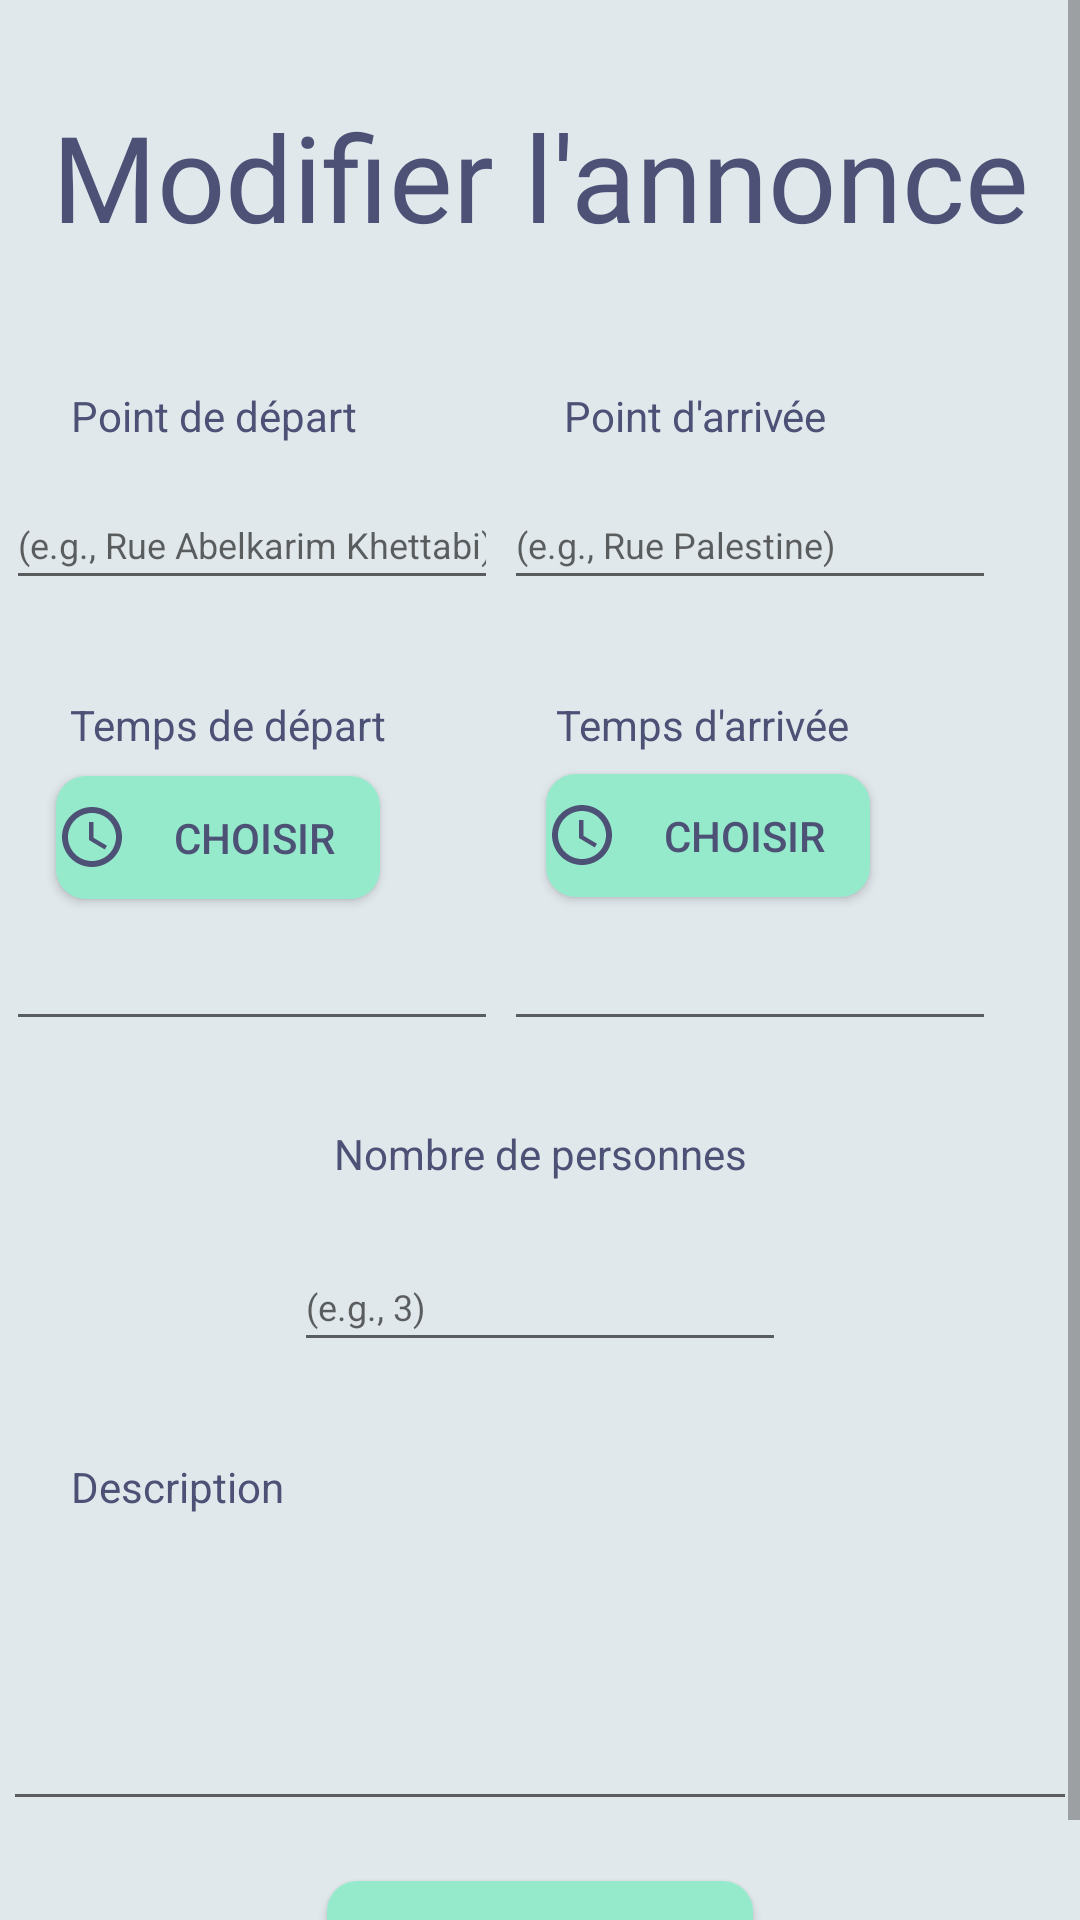

Here is an Android app screen rendered from its layout file. Give the layout XML and the strings, colors and styles it references.
<!-- AndroidManifest.xml: application theme AppTheme -->
<!-- res/layout/activity_modifier_annonce_covoiture.xml -->
<?xml version="1.0" encoding="utf-8"?>
<ScrollView xmlns:android="http://schemas.android.com/apk/res/android"
    xmlns:app="http://schemas.android.com/apk/res-auto"
    xmlns:tools="http://schemas.android.com/tools"
    android:background="#e1e8ec"
    android:layout_width="match_parent"
    android:layout_height="match_parent">

    <androidx.constraintlayout.widget.ConstraintLayout
        android:layout_width="match_parent"
        android:layout_height="wrap_content"
        android:background="#e1e8ec">

        <TextView
            android:id="@+id/titre"
            android:layout_width="355dp"
            android:layout_height="45dp"
            android:fontFamily="@font/rainball_font"
            android:text="@string/modifier_annonce"
            android:textAlignment="center"
            android:textColor="#4C5175"
            android:textSize="40sp"
            app:layout_constraintBottom_toBottomOf="parent"
            app:layout_constraintEnd_toEndOf="parent"
            app:layout_constraintStart_toStartOf="parent"
            app:layout_constraintTop_toTopOf="parent"
            app:layout_constraintVertical_bias="0.051" />

        <TextView
            android:id="@+id/tv_point_depart_mc"
            android:layout_width="wrap_content"
            android:layout_height="wrap_content"
            android:layout_marginTop="52dp"
            android:text="@string/point_de_depart"
            android:textColor="#4C5175"
            app:layout_constraintEnd_toEndOf="parent"
            app:layout_constraintHorizontal_bias="0.089"
            app:layout_constraintStart_toStartOf="parent"
            app:layout_constraintTop_toBottomOf="@+id/titre" />

        <EditText
            android:id="@+id/ed_point_depart_mc"
            android:layout_width="164dp"
            android:layout_height="40dp"
            android:autofillHints=""
            android:ems="10"
            android:hint="(e.g., Rue Abelkarim Khettabi)"
            android:inputType="textPersonName"
            android:textSize="12sp"
            app:layout_constraintBaseline_toBaselineOf="@+id/ed_point_arrivee_mc"
            app:layout_constraintEnd_toStartOf="@+id/ed_point_arrivee_mc"
            app:layout_constraintHorizontal_bias="0.509"
            app:layout_constraintStart_toStartOf="parent" />

        <TextView
            android:id="@+id/tv_point_arrivee_mc"
            android:layout_width="wrap_content"
            android:layout_height="wrap_content"
            android:layout_marginTop="52dp"
            android:text="@string/point_d_arrivee"
            android:textColor="#4C5175"
            app:layout_constraintEnd_toEndOf="parent"
            app:layout_constraintHorizontal_bias="0.69"
            app:layout_constraintStart_toStartOf="parent"
            app:layout_constraintTop_toBottomOf="@+id/titre" />

        <EditText
            android:id="@+id/ed_point_arrivee_mc"
            android:layout_width="164dp"
            android:layout_height="40dp"
            android:layout_marginTop="12dp"
            android:layout_marginEnd="28dp"
            android:autofillHints=""
            android:ems="10"
            android:hint="(e.g., Rue Palestine)"
            android:inputType="textPersonName"
            android:textSize="12sp"
            app:layout_constraintEnd_toEndOf="parent"
            app:layout_constraintTop_toBottomOf="@+id/tv_point_arrivee_mc" />

        <TextView
            android:id="@+id/tv_temps_depart_mc"
            android:layout_width="wrap_content"
            android:layout_height="wrap_content"
            android:layout_marginTop="32dp"
            android:text="@string/temps_de_depart"
            android:textColor="#4C5175"
            app:layout_constraintEnd_toEndOf="parent"
            app:layout_constraintHorizontal_bias="0.092"
            app:layout_constraintStart_toStartOf="parent"
            app:layout_constraintTop_toBottomOf="@+id/ed_point_depart_mc" />

        <Button
            android:id="@+id/bt_tps_dep1_mc"
            android:layout_width="108dp"
            android:layout_height="41dp"
            android:drawableLeft="@drawable/ic_time"
            android:textColor="#4c5175"
            android:text="@string/choisir"
            android:background="@drawable/annonce_item_style"
            android:backgroundTint="@color/colorAccent"
            app:layout_constraintBottom_toTopOf="@+id/ed_temps_depart_mc"
            app:layout_constraintEnd_toStartOf="@+id/bt_tps_arr1_mc"
            app:layout_constraintHorizontal_bias="0.254"
            app:layout_constraintStart_toStartOf="parent"
            app:layout_constraintTop_toBottomOf="@+id/tv_temps_depart_mc" />

        <EditText
            android:id="@+id/ed_temps_depart_mc"
            android:layout_width="164dp"
            android:layout_height="40dp"
            android:ems="10"
            android:inputType="textPersonName"
            android:textSize="12sp"
            app:layout_constraintBaseline_toBaselineOf="@+id/ed_temps_arrivee_mc"
            app:layout_constraintEnd_toStartOf="@+id/ed_temps_arrivee_mc"
            app:layout_constraintStart_toStartOf="parent" />

        <TextView
            android:id="@+id/tv_temps_arrivee_mc"
            android:layout_width="wrap_content"
            android:layout_height="wrap_content"
            android:layout_marginTop="32dp"
            android:text="@string/temps_d_arrivee"
            android:textColor="#4C5175"
            app:layout_constraintEnd_toEndOf="parent"
            app:layout_constraintHorizontal_bias="0.706"
            app:layout_constraintStart_toStartOf="parent"
            app:layout_constraintTop_toBottomOf="@+id/ed_point_arrivee_mc" />

        <Button
            android:id="@+id/bt_tps_arr1_mc"
            android:layout_width="108dp"
            android:layout_height="41dp"
            android:background="@drawable/annonce_item_style"
            android:backgroundTint="@color/colorAccent"
            android:drawableLeft="@drawable/ic_time"
            android:text="@string/choisir"
            android:textColor="#4c5175"
            app:layout_constraintBottom_toTopOf="@+id/ed_temps_arrivee_mc"
            app:layout_constraintEnd_toEndOf="parent"
            app:layout_constraintHorizontal_bias="0.722"
            app:layout_constraintStart_toStartOf="parent"
            app:layout_constraintTop_toBottomOf="@+id/tv_temps_arrivee_mc"
            app:layout_constraintVertical_bias="0.466" />

        <EditText
            android:id="@+id/ed_temps_arrivee_mc"
            android:layout_width="164dp"
            android:layout_height="40dp"
            android:layout_marginTop="56dp"
            android:layout_marginEnd="28dp"
            android:ems="10"
            android:inputType="textPersonName"
            android:textSize="12sp"
            app:layout_constraintEnd_toEndOf="parent"
            app:layout_constraintTop_toBottomOf="@+id/tv_temps_arrivee_mc" />

        <TextView
            android:id="@+id/tv_nbr_personnes_mc"
            android:layout_width="wrap_content"
            android:layout_height="wrap_content"
            android:layout_marginTop="28dp"
            android:text="@string/nombre_de_personnes"
            android:textColor="#4C5175"
            app:layout_constraintEnd_toEndOf="parent"
            app:layout_constraintStart_toStartOf="parent"
            app:layout_constraintTop_toBottomOf="@+id/ed_temps_depart_mc" />

        <EditText
            android:id="@+id/ed_nbr_personnes_mc"
            android:layout_width="164dp"
            android:layout_height="40dp"
            android:layout_marginTop="20dp"
            android:autofillHints=""
            android:ems="10"
            android:hint="(e.g., 3)"
            android:inputType="number"
            android:textSize="12sp"
            app:layout_constraintEnd_toEndOf="parent"
            app:layout_constraintStart_toStartOf="parent"
            app:layout_constraintTop_toBottomOf="@+id/tv_nbr_personnes_mc" />

        <TextView
            android:id="@+id/tv_description_mc"
            android:layout_width="wrap_content"
            android:layout_height="wrap_content"
            android:layout_marginTop="32dp"
            android:text="@string/description"
            android:textColor="#4C5175"
            app:layout_constraintEnd_toEndOf="parent"
            app:layout_constraintHorizontal_bias="0.082"
            app:layout_constraintStart_toStartOf="parent"
            app:layout_constraintTop_toBottomOf="@+id/ed_nbr_personnes_mc" />

        <EditText
            android:id="@+id/ed_description_mc"
            android:layout_width="358dp"
            android:layout_height="78dp"
            android:layout_marginTop="24dp"
            android:autofillHints=""
            android:ems="10"
            android:gravity="start|top"
            android:inputType="textMultiLine"
            android:textSize="12sp"
            app:layout_constraintEnd_toEndOf="parent"
            app:layout_constraintHorizontal_bias="0.5"
            app:layout_constraintStart_toStartOf="parent"
            app:layout_constraintTop_toBottomOf="@+id/tv_description_mc" />

        <Button
            android:id="@+id/button_modifier"
            android:layout_width="wrap_content"
            android:layout_height="wrap_content"
            android:layout_marginTop="20dp"
            android:background="@drawable/annonce_item_style"
            android:backgroundTint="@color/colorAccent"
            android:text="@string/modifier_annonce"
            app:layout_constraintEnd_toEndOf="parent"
            app:layout_constraintHorizontal_bias="0.5"
            app:layout_constraintStart_toStartOf="parent"
            app:layout_constraintTop_toBottomOf="@+id/ed_description_mc" />

    </androidx.constraintlayout.widget.ConstraintLayout>
</ScrollView>
<!-- resources referenced by this layout -->
<resources>
  <color name="colorAccent">#96eacc</color>
  <!-- drawable annonce_item_style (drawable) -->
  <?xml version="1.0" encoding="utf-8"?>
  <selector xmlns:android="http://schemas.android.com/apk/res/android">
      <item android:state_pressed="true">
          <shape android:shape="rectangle">
              <solid android:color="@color/colorPrimary" />
              <corners android:radius="10dp" />
          </shape>
  
      </item>
      <item>
          <shape android:shape="rectangle">
              <solid android:color="@color/colorPrimary" />
              <corners android:radius="10dp" />
          </shape>
      </item>
  </selector>
  <!-- drawable ic_time (drawable) -->
  <vector android:height="24dp" android:tint="#4C5175"
      android:viewportHeight="24.0" android:viewportWidth="24.0"
      android:width="24dp" xmlns:android="http://schemas.android.com/apk/res/android">
      <path android:fillColor="#FF000000" android:pathData="M11.99,2C6.47,2 2,6.48 2,12s4.47,10 9.99,10C17.52,22 22,17.52 22,12S17.52,2 11.99,2zM12,20c-4.42,0 -8,-3.58 -8,-8s3.58,-8 8,-8 8,3.58 8,8 -3.58,8 -8,8zM12.5,7H11v6l5.25,3.15 0.75,-1.23 -4.5,-2.67z"/>
  </vector>
  <string name="choisir">Choisir</string>
  <string name="description">Description</string>
  <string name="modifier_annonce">Modifier l\'annonce</string>
  <string name="nombre_de_personnes">Nombre de personnes</string>
  <string name="point_d_arrivee">Point d\'arrivée</string>
  <string name="point_de_depart">Point de départ</string>
  <string name="temps_d_arrivee">Temps d\'arrivée</string>
  <string name="temps_de_depart">Temps de départ</string>
  <style name="AppTheme" parent="Theme.AppCompat.Light.DarkActionBar">
          
          <item name="colorPrimary">@color/colorPrimary</item>
          <item name="colorPrimaryDark">@color/colorPrimaryDark</item>
          <item name="colorAccent">@color/colorAccent</item>
      </style>
  <color name="colorPrimary">#4c5175</color>
  <color name="colorPrimaryDark">#2f324a</color>
</resources>
